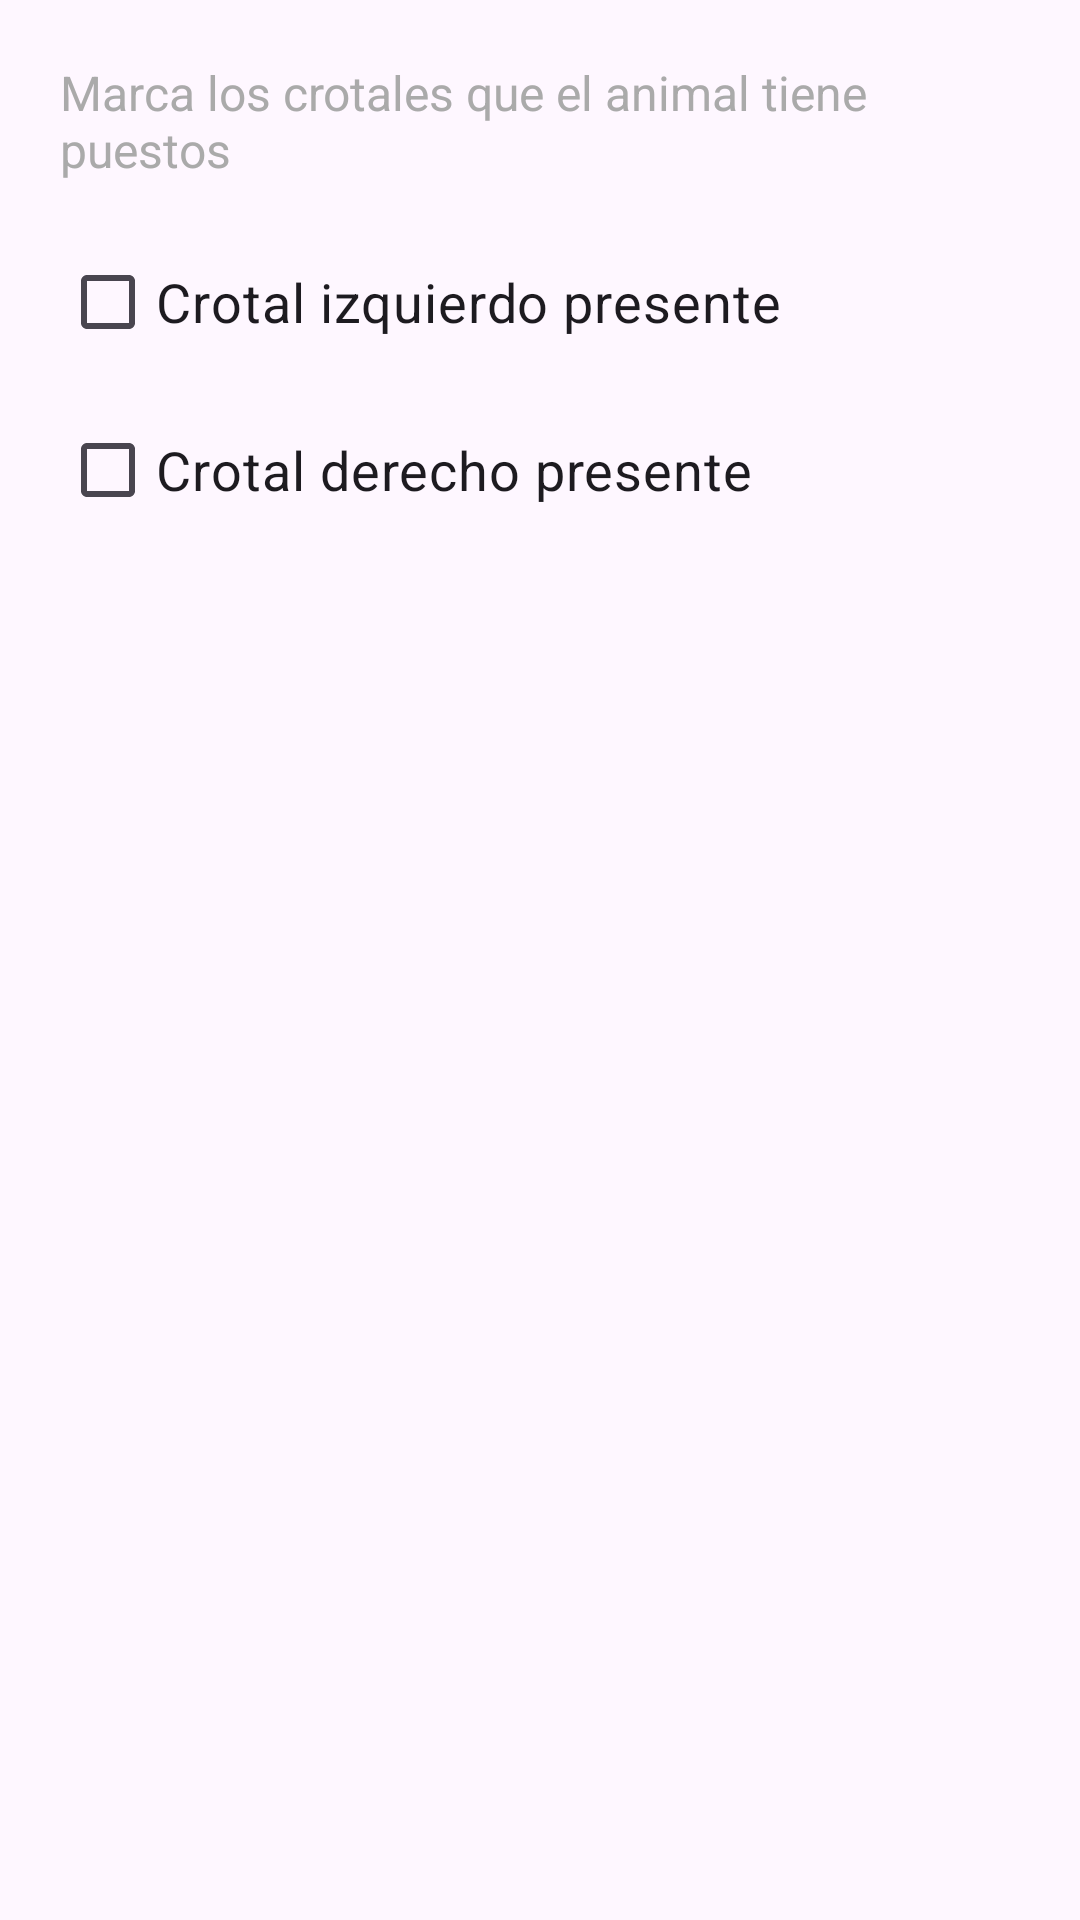

Layout XML and referenced resources for this Android screen:
<!-- AndroidManifest.xml: application theme Theme.VacasYMas -->
<!-- res/layout/dialog_crotales.xml -->
<?xml version="1.0" encoding="utf-8"?>
<LinearLayout
    xmlns:android="http://schemas.android.com/apk/res/android"
    android:layout_width="match_parent"
    android:layout_height="wrap_content"
    android:orientation="vertical"
    android:padding="20dp">

    <TextView
        android:layout_width="match_parent"
        android:layout_height="wrap_content"
        android:text="Marca los crotales que el animal tiene puestos"
        android:textSize="16sp"
        android:textColor="@android:color/darker_gray"/>

    <CheckBox
        android:id="@+id/cbCrotalIzquierdo"
        android:layout_width="match_parent"
        android:layout_height="wrap_content"
        android:text="Crotal izquierdo presente"
        android:textSize="18sp"
        android:layout_marginTop="16dp"/>

    <CheckBox
        android:id="@+id/cbCrotalDerecho"
        android:layout_width="match_parent"
        android:layout_height="wrap_content"
        android:text="Crotal derecho presente"
        android:textSize="18sp"
        android:layout_marginTop="8dp"/>

</LinearLayout>
<!-- resources referenced by this layout -->
<resources>
  <style name="Theme.VacasYMas" parent="Base.Theme.VacasYMas" />
  <style name="Base.Theme.VacasYMas" parent="Theme.Material3.DayNight.NoActionBar">
          
          
      </style>
</resources>
